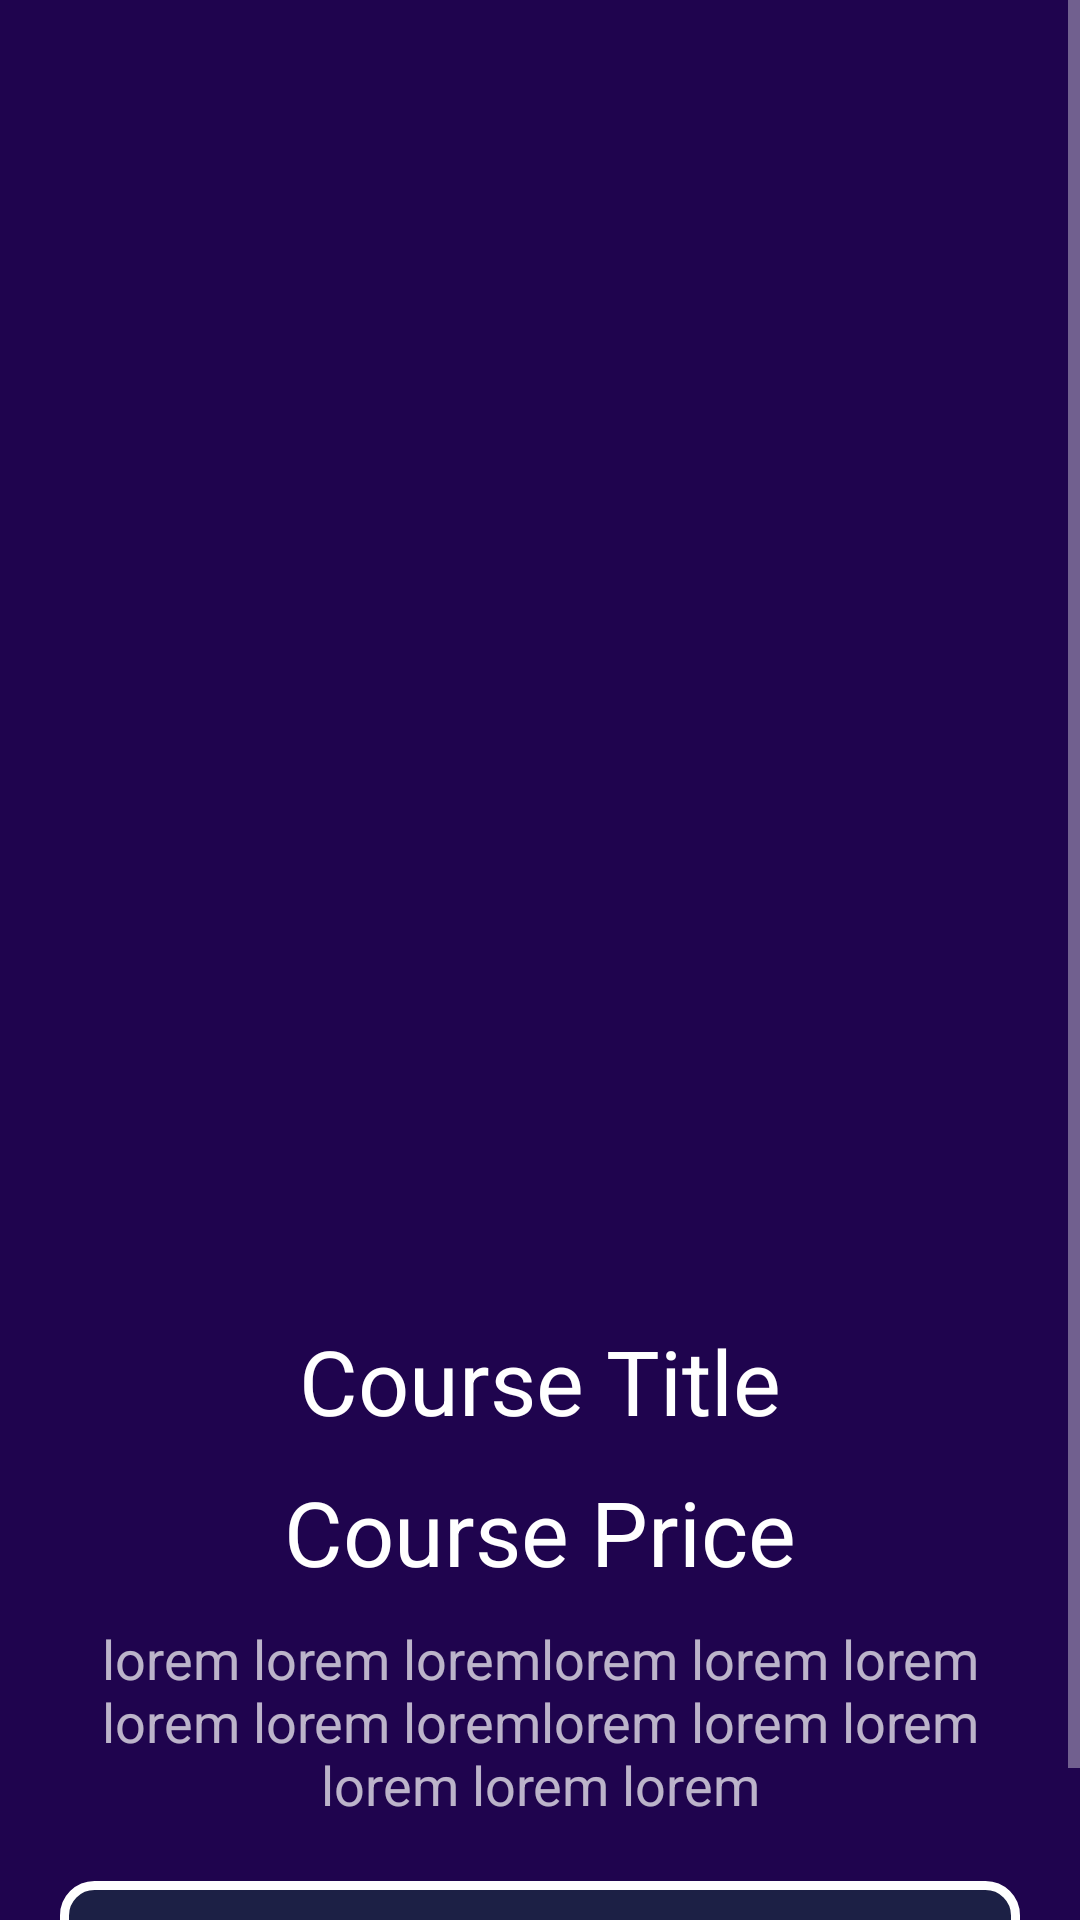

This screen was rendered from an Android layout file. Write that file and the resources it references.
<!-- AndroidManifest.xml: application theme Theme.ELearn -->
<!-- res/layout/activity_course_details.xml -->
<?xml version="1.0" encoding="utf-8"?>
<ScrollView android:layout_width="match_parent"
    android:layout_height="match_parent"
    xmlns:android="http://schemas.android.com/apk/res/android">
    <LinearLayout xmlns:android="http://schemas.android.com/apk/res/android"
        xmlns:app="http://schemas.android.com/apk/res-auto"
        xmlns:tools="http://schemas.android.com/tools"
        android:layout_width="match_parent"
        android:layout_height="match_parent"
        android:background="#1F044E"
        android:orientation="vertical"
        android:padding="20dp"
        tools:context=".ui.dashboard.student.CourseDetailsActivity">

        <Button
            android:id="@+id/btnBack"
            android:layout_marginTop="10dp"
            android:layout_marginLeft="10dp"
            android:layout_width="100dp"
            android:layout_height="100dp"
            android:textColor="#fff"
            android:background="@drawable/ic_baseline_arrow_back_24"
            />

        <ImageView
            android:id="@+id/imgCourseThumbnail"
            android:layout_width="match_parent"
            android:layout_height="300dp"

            android:layout_gravity="center"
            />

        <TextView
            android:id="@+id/tvDetailsCourseTitle"
            android:layout_width="match_parent"
            android:layout_height="wrap_content"
            android:gravity="center"
            android:text="Course Title"
            android:textSize="30sp"
            android:textColor="#fff"
            android:layout_marginTop="10dp"
            />

        <TextView
            android:id="@+id/tvDetailsCoursePrice"
            android:layout_width="match_parent"
            android:layout_height="wrap_content"
            android:gravity="center"
            android:text="Course Price"
            android:textSize="30sp"
            android:textColor="#fff"
            android:layout_marginTop="10dp"
            />

        <TextView
            android:id="@+id/tvDetailsCourseDesc"
            android:layout_width="match_parent"
            android:layout_height="wrap_content"
            android:gravity="center"
            android:text="lorem lorem loremlorem lorem lorem lorem lorem loremlorem lorem lorem lorem lorem lorem"
            android:textSize="18sp"
            android:layout_marginTop="10dp"
            />

        <Button
            android:id="@+id/btnEnrollNow"
            android:layout_width="match_parent"
            android:layout_height="wrap_content"
            android:text="Enroll Now"
            android:background="@drawable/custom_button"
            android:layout_marginTop="20dp"
            android:textSize="20dp"
            />

    </LinearLayout>
</ScrollView>
<!-- resources referenced by this layout -->
<resources>
  <!-- drawable custom_button (drawable) -->
  <?xml version="1.0" encoding="utf-8"?>
  <shape xmlns:android="http://schemas.android.com/apk/res/android" android:shape="rectangle">
      <stroke android:color="#ffff" android:width="3dp"/>
      <solid android:color="#1C00ff00"/>
      <corners android:radius="10dp"/>
  </shape>
  <style name="Theme.ELearn" parent="Theme.MaterialComponents.NoActionBar">
          
          <item name="colorPrimary">@color/purple_500</item>
          <item name="colorPrimaryVariant">@color/purple_700</item>
          <item name="colorOnPrimary">@color/white</item>
          
          <item name="colorSecondary">@color/teal_200</item>
          <item name="colorSecondaryVariant">@color/teal_700</item>
          <item name="colorOnSecondary">@color/black</item>
          
          <item name="android:statusBarColor" tools:targetApi="l">?attr/colorPrimaryVariant</item>
          
      </style>
  <!-- not gathered from this repository: default colours our renderer supplied (Android Studio template values) -->
  <color name="purple_500">#FF6200EE</color>
  <color name="purple_700">#FF3700B3</color>
  <color name="teal_200">#FF03DAC5</color>
  <color name="teal_700">#FF018786</color>
  <color name="black">#FF000000</color>
  <color name="white">#FFFFFFFF</color>
</resources>
